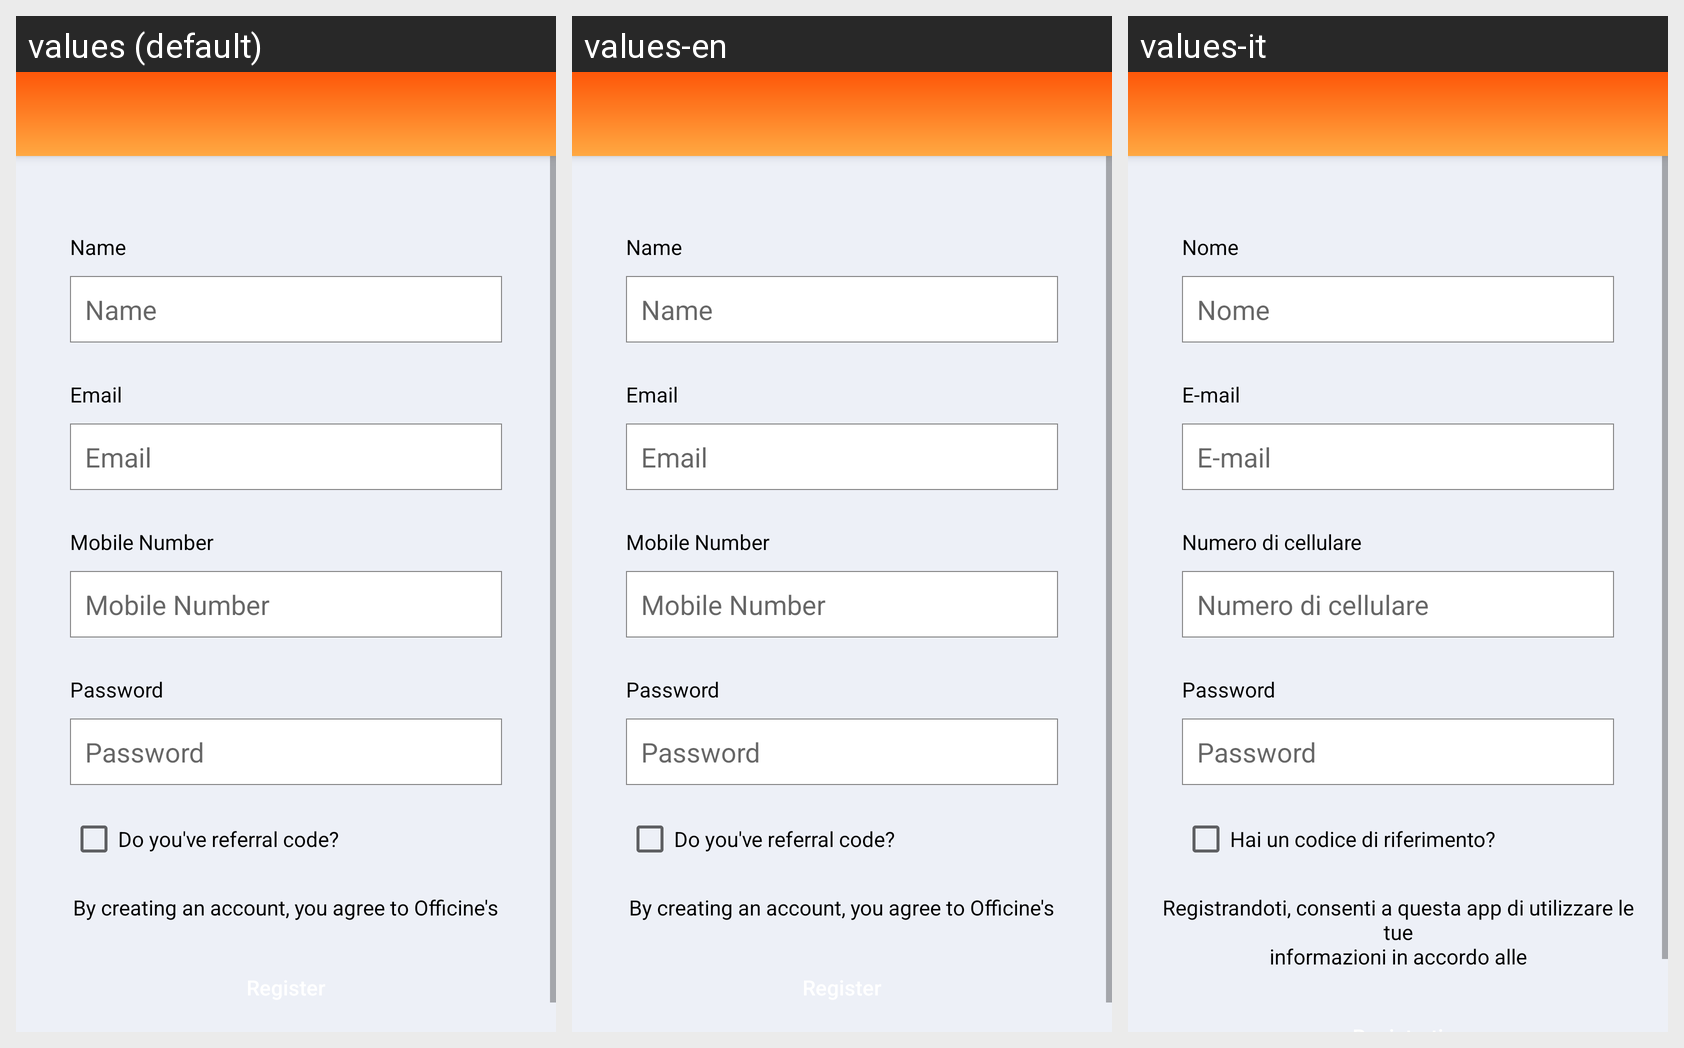

This grid shows one Android layout under several languages. Give, for every string resource on the screen, its name, the default text and each shown locale's text.
Android screen res/layout/activity_register.xml rendered under 3 locales, left to right: values (default), values-en, values-it. Device: Nexus 5 (rendered at 1080×1920; each locale shown at half size, 540×960, under a caption strip naming it); theme AppTheme.NoActionBar.
Strings drawn on this screen, with the default value and each locale's value (text and hints the layout hard-codes, and strings that could not be matched under every locale, appear in the picture but are not listed):

name
  values: Name
  values-en: Name
  values-it: Nome

email
  values: Email
  values-en: Email
  values-it: E-mail

mob_no
  values: Mobile Number
  values-en: Mobile Number
  values-it: Numero di cellulare

password
  values: Password
  values-en: Password
  values-it: Password

check_referral
  values: Do you've referral code?
  values-en: Do you've referral code?
  values-it: Hai un codice di riferimento?

register_privacy_text_1
  values: By creating an account, you agree to Officine's
  values-en: By creating an account, you agree to Officine's
  values-it: Registrandoti, consenti a questa app di utilizzare le tue
      informazioni in accordo alle
